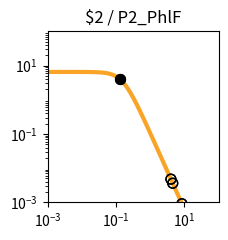

This figure's Python source: (Note: this script raises an exception after producing the figure.)
import matplotlib.pyplot as plt
import matplotlib.ticker as ticker
import numpy as np

fig, ax = plt.subplots(figsize=(2.5,2.5))

plt.xlim(1.000000e-03, 1.000000e+02)
plt.ylim(1.000000e-03, 1.000000e+02)

x = np.array([1.000000e-03,1.122018e-03,1.258925e-03,1.412538e-03,1.584893e-03,1.778279e-03,1.995262e-03,2.238721e-03,2.511886e-03,2.818383e-03,3.162278e-03,3.548134e-03,3.981072e-03,4.466836e-03,5.011872e-03,5.623413e-03,6.309573e-03,7.079458e-03,7.943282e-03,8.912509e-03,1.000000e-02,1.122018e-02,1.258925e-02,1.412538e-02,1.584893e-02,1.778279e-02,1.995262e-02,2.238721e-02,2.511886e-02,2.818383e-02,3.162278e-02,3.548134e-02,3.981072e-02,4.466836e-02,5.011872e-02,5.623413e-02,6.309573e-02,7.079458e-02,7.943282e-02,8.912509e-02,1.000000e-01,1.122018e-01,1.258925e-01,1.412538e-01,1.584893e-01,1.778279e-01,1.995262e-01,2.238721e-01,2.511886e-01,2.818383e-01,3.162278e-01,3.548134e-01,3.981072e-01,4.466836e-01,5.011872e-01,5.623413e-01,6.309573e-01,7.079458e-01,7.943282e-01,8.912509e-01,1.000000e+00,1.122018e+00,1.258925e+00,1.412538e+00,1.584893e+00,1.778279e+00,1.995262e+00,2.238721e+00,2.511886e+00,2.818383e+00,3.162278e+00,3.548134e+00,3.981072e+00,4.466836e+00,5.011872e+00,5.623413e+00,6.309573e+00,7.079458e+00,7.943282e+00,8.912509e+00,1.000000e+01,1.122018e+01,1.258925e+01,1.412538e+01,1.584893e+01,1.778279e+01,1.995262e+01,2.238721e+01,2.511886e+01,2.818383e+01,3.162278e+01,3.548134e+01,3.981072e+01,4.466836e+01,5.011872e+01,5.623413e+01,6.309573e+01,7.079458e+01,7.943282e+01,8.912509e+01,1.000000e+02,])
y = np.array([6.504924e+00,6.504901e+00,6.504872e+00,6.504835e+00,6.504786e+00,6.504723e+00,6.504642e+00,6.504537e+00,6.504401e+00,6.504225e+00,6.503998e+00,6.503703e+00,6.503322e+00,6.502830e+00,6.502192e+00,6.501368e+00,6.500302e+00,6.498923e+00,6.497140e+00,6.494835e+00,6.491855e+00,6.488004e+00,6.483028e+00,6.476602e+00,6.468308e+00,6.457608e+00,6.443818e+00,6.426063e+00,6.403239e+00,6.373948e+00,6.336450e+00,6.288585e+00,6.227724e+00,6.150710e+00,6.053856e+00,5.932986e+00,5.783592e+00,5.601124e+00,5.381470e+00,5.121621e+00,4.820487e+00,4.479722e+00,4.104353e+00,3.702930e+00,3.287010e+00,2.869959e+00,2.465285e+00,2.084943e+00,1.738035e+00,1.430171e+00,1.163529e+00,9.374175e-01,7.490845e-01,5.945482e-01,4.692935e-01,3.687800e-01,2.887645e-01,2.254724e-01,1.756608e-01,1.366142e-01,1.061015e-01,8.231576e-02,6.380909e-02,4.943117e-02,3.827374e-02,2.962316e-02,2.292085e-02,1.773080e-02,1.371346e-02,1.060486e-02,8.200039e-03,6.340014e-03,4.901583e-03,3.789314e-03,2.929329e-03,2.264449e-03,1.750438e-03,1.353080e-03,1.045909e-03,8.084622e-04,6.249165e-04,4.830382e-04,3.733694e-04,2.885987e-04,2.230739e-04,1.724258e-04,1.332769e-04,1.030165e-04,7.962664e-05,6.154738e-05,4.757300e-05,3.677149e-05,2.842247e-05,2.196910e-05,1.698097e-05,1.312541e-05,1.014526e-05,7.841753e-06,6.061265e-06,4.685041e-06,3.621291e-06,])
c = "#f9a427"

hi_x = np.array([1.322524e-01,1.322524e-01,])
hi_y = np.array([3.935089e+00,3.935089e+00,])
lo_x = np.array([4.555226e+00,4.555226e+00,8.451326e+00,8.451326e+00,4.028352e+00,4.028352e+00,])
lo_y = np.array([3.626894e-03,3.626894e-03,9.104834e-04,9.104834e-04,4.773916e-03,4.773916e-03,])

plt.loglog(x,y,lw=3,color=c)
plt.scatter(hi_x,hi_y,marker='o',s=50,color='black',zorder=10)
plt.scatter(lo_x,lo_y,marker='o',s=50,edgecolors='black',color='none',zorder=10)

plt.title("$2 / P2_PhlF")

ax.xaxis.set_major_locator(ticker.LogLocator(numticks=3))
ax.yaxis.set_major_locator(ticker.LogLocator(numticks=3))

ax.set_aspect('equal')
plt.tight_layout()

plt.savefig("/content/output/0x54/response_plot_$2_P2_PhlF.png", bbox_inches='tight')
